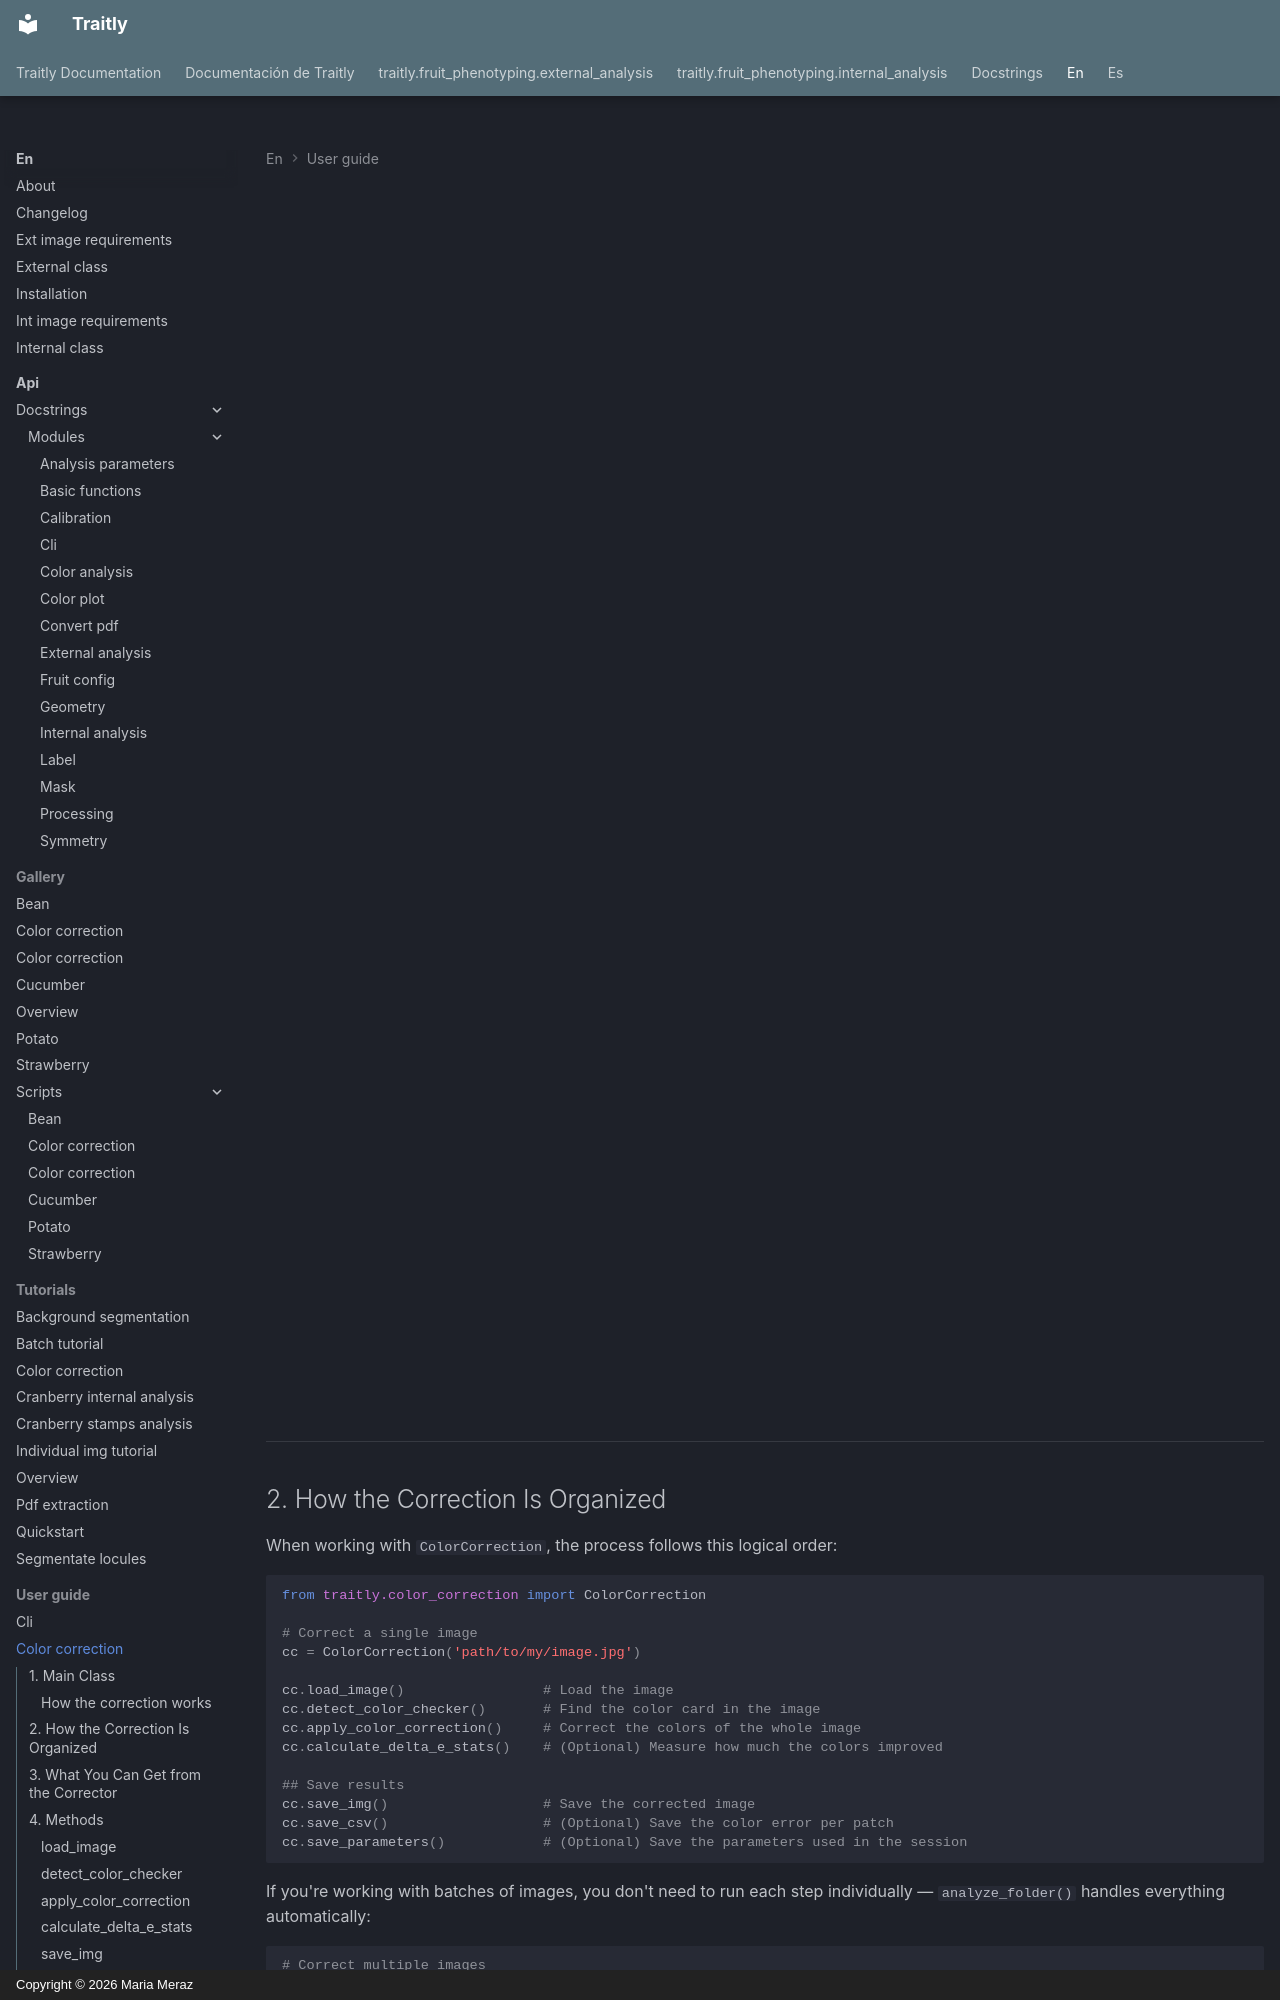

repository: mariameraz/traitly · page: en/user_guide/color_correction/index.html · generator: mkdocs · copyright: Copyright © 2026 Maria Meraz

<div class="animate" markdown>

# Color Correction: Class and Methods

This section covers everything you need to work with `ColorCorrection`, the class used to correct the colors of your images with a color checker card. Each method is explained along with its parameters and how to fit it into your workflow.

---

## 1. Main Class

`ColorCorrection` adjusts the colors of an image so they match the known reference values of a 24-patch color checker card placed in the same photo. This reduces differences caused by lighting, camera, or settings, making color measurements comparable across images and sessions. You can use it to correct a single image or an entire folder.

```python
from traitly.color_correction import ColorCorrection

# To correct a single image
cc = ColorCorrection(path = "path/to/my/image.jpg")

# To correct multiple images in a folder
cc = ColorCorrection(path = "path/to/my/folder/with/images/")
```

| Parameter | Type | Description |
|-----------|------|-------------|
| `path` | `str` | Path to the image or folder that contains the images you want to correct |

!!! info "What you need"
    - Every image must include a **24-patch color checker card** (X-Rite ColorChecker Classic, also known as Macbeth chart), fully visible.
    - Only one card is detected per image.
    - Card detection relies on the `mcc` module of `opencv-contrib-python`, which is not available in the [Intel Mac / older macOS setup](../installation.md). On those systems, **color correction is not supported**.

!!! tip "Recommendation"
    When you have a folder of images to process, we suggest:

    1. **Start with a representative image** to check that the card is detected and the result looks right
    2. Evaluate the correction with `calculate_delta_e_stats()`
    3. Save the configuration with `save_parameters()`
    4. Use `analyze_folder(json_path="your_file.json")` to correct the whole batch with the same parameters

    Once your corrected images are saved, you can analyze them with [`FruitInternalAnalyzer`](internal_class.md) or [`FruitExternalAnalyzer`](external_class.md).

### How the correction works

The card contains 24 color patches whose [colors reference under daylight](https://www.xrite.com/service-support/new_color_specifications_for_colorchecker_sg_and_classic_charts) conditions is available. The class measures the color of each patch in your image, compares it with its reference value, and builds a model that describes how your camera and lighting changed those colors. That model is then applied to **every pixel of the image**.

<br>

</div>

---
